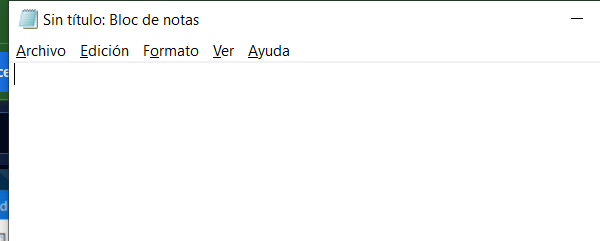
Task: Proceso en blanco
Workflow: EscribirTextoEnNotepad

Step 1: abrir aplicación notepad on the element in window 'Sin título: Bloc de notas' (notepad.exe)
